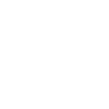
t = 0.00 s
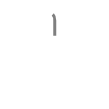
t = 0.50 s
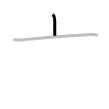
t = 1.25 s
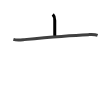
t = 1.75 s
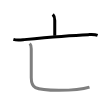
t = 2.50 s
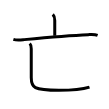
t = 3.00 s

The animated SVG that drew these frames (rendered in a browser with its animation timeline set to each time). Animation: 3 SMIL elements (animate=3); one cycle of 3.00 s.

<svg width="109px" height="109px" viewBox="0 0 px 109px" xmlns="http://www.w3.org/2000/svg" xmlns:xlink="http://www.w3.org/1999/xlink" xml:space="preserve" version="1.1"  baseProfile="full">
<path d="M52.79,14.36c1.61,1.61,1.96,3.64,1.96,6.14c0,4.88,0,10.43,0,15.25" style="fill:none;stroke:black;stroke-width:3;opacity:0">
  <animate attributeType="CSS" attributeName="opacity" from="0" to="1" begin="0s" dur="1s" repeatCount="Indefinite" fill="freeze" />
</path>
<path d="M13.38,39.42c3.54,1.09,7.27,0.56,10.87,0.21c14.84-1.44,47.75-4.32,64-4.96c3.13-0.12,6.37-0.44,9.36,0.68" style="fill:none;stroke:black;stroke-width:3;opacity:0">
  <animate attributeType="CSS" attributeName="opacity" from="0" to="1" begin="1s" dur="1s" repeatCount="Indefinite" fill="freeze" />
</path>
<path d="M29.75,43.5c1.06,1.06,1.5,2.88,1.5,5.25c0,12.34,0,24.04,0,28.71c0,10.04,2,12.82,27.75,12.82c12.88,0,21.63-0.41,30.5-3.2" style="fill:none;stroke:black;stroke-width:3;opacity:0">
  <animate attributeType="CSS" attributeName="opacity" from="0" to="1" begin="2s" dur="1s" repeatCount="Indefinite" fill="freeze" />
</path>
</svg>
